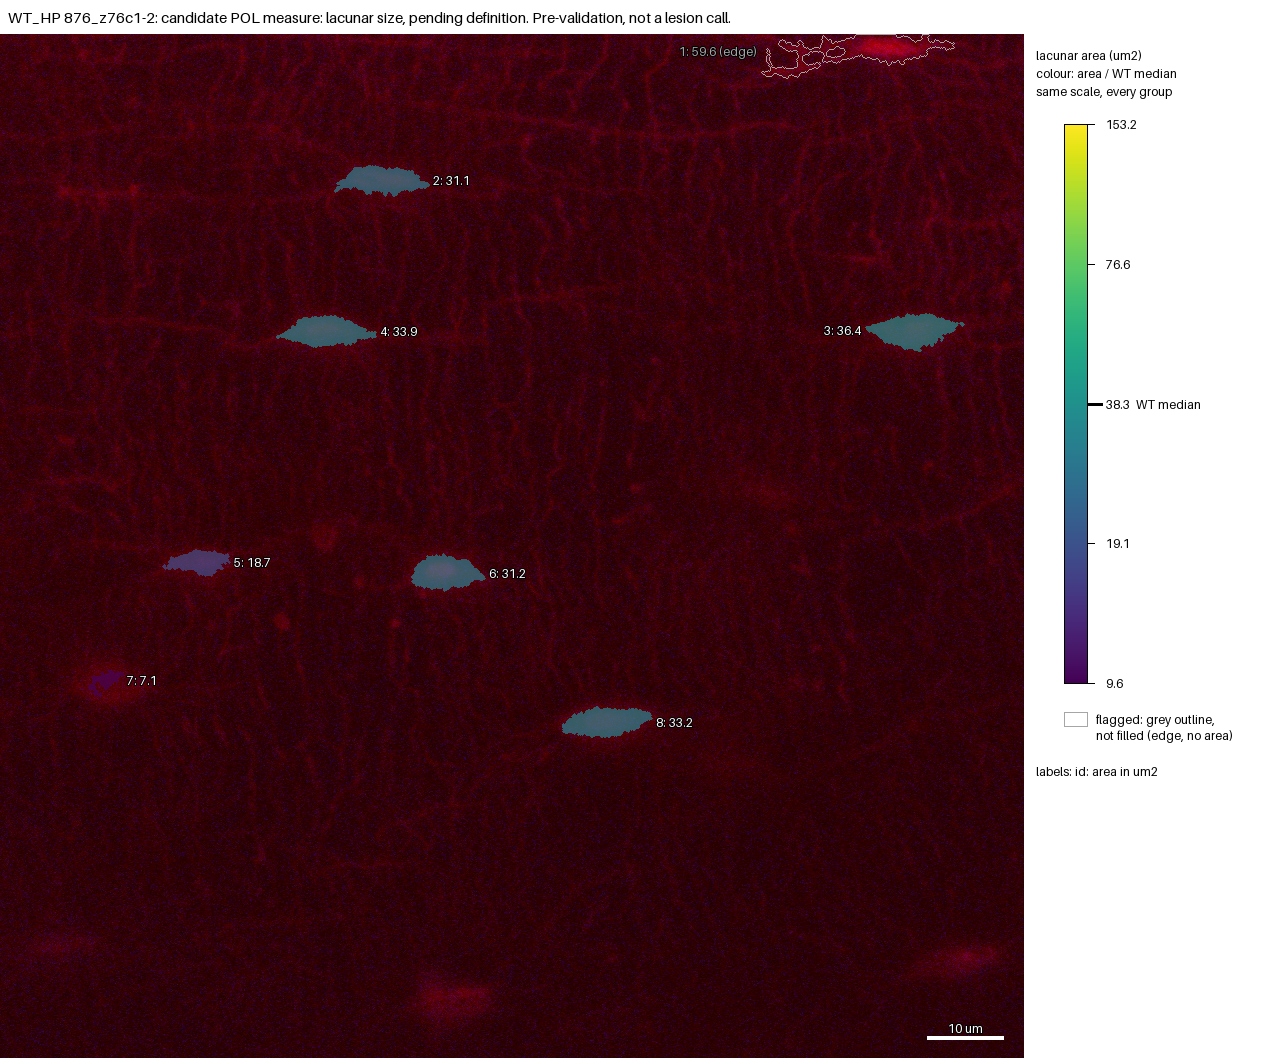

Values plotted in this chart, from the file beside it:
id, area_um2, ratio_to_WT_median, flag
1, 59.64, , edge
2, 31.11, 0.8124, 
3, 36.42, 0.951, 
4, 33.85, 0.8839, 
5, 18.67, 0.4876, 
6, 31.21, 0.8151, 
7, 7.132, 0.1862, 
8, 33.16, 0.8658, 
